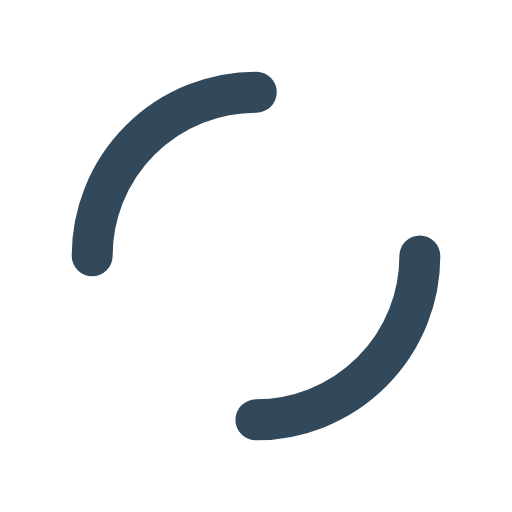
t = 0.00 s
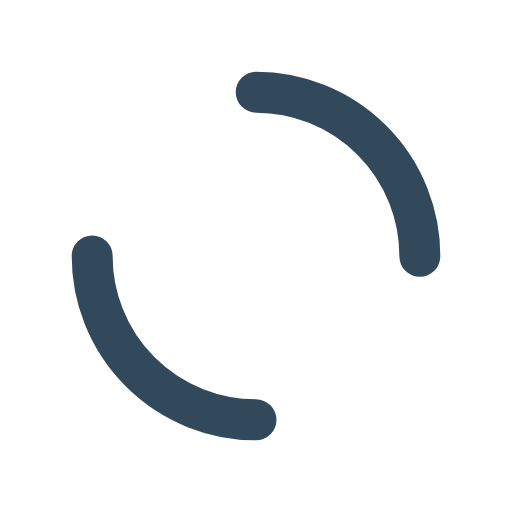
t = 2.50 s
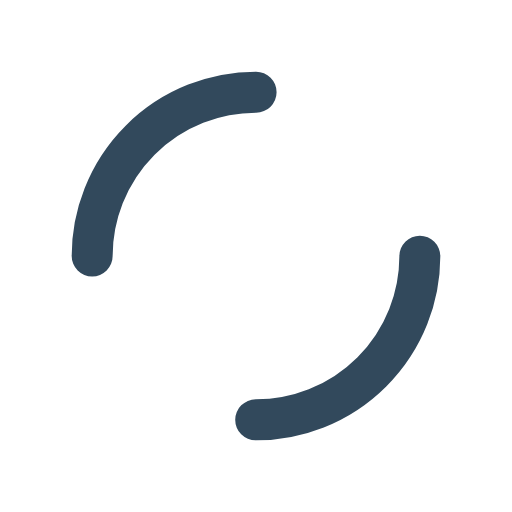
t = 5.00 s
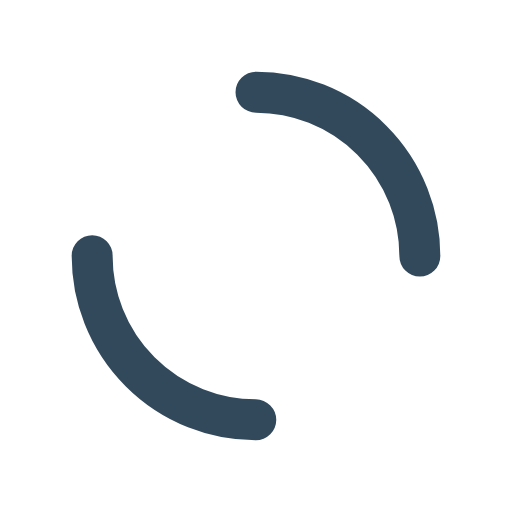
t = 7.50 s

The animated SVG that drew these frames (rendered in a browser with its animation timeline set to each time). Animation: 1 SMIL element (animateTransform=1); one cycle of 10.00 s, repeats indefinitely.

<?xml version="1.0" encoding="utf-8"?>
<svg xmlns="http://www.w3.org/2000/svg" xmlns:xlink="http://www.w3.org/1999/xlink" style="margin: auto; background: none; display: block; shape-rendering: auto;" width="512px" height="512px" viewBox="0 0 100 100" preserveAspectRatio="xMidYMid">
<circle cx="50" cy="50" r="32" stroke-width="8" stroke="#32495c" stroke-dasharray="50.26548245743669 50.26548245743669" fill="none" stroke-linecap="round">
  <animateTransform attributeName="transform" type="rotate" repeatCount="indefinite" dur="10s" keyTimes="0;1" values="0 50 50;360 50 50"></animateTransform>
</circle>
<!-- [ldio] generated by https://loading.io/ --></svg>